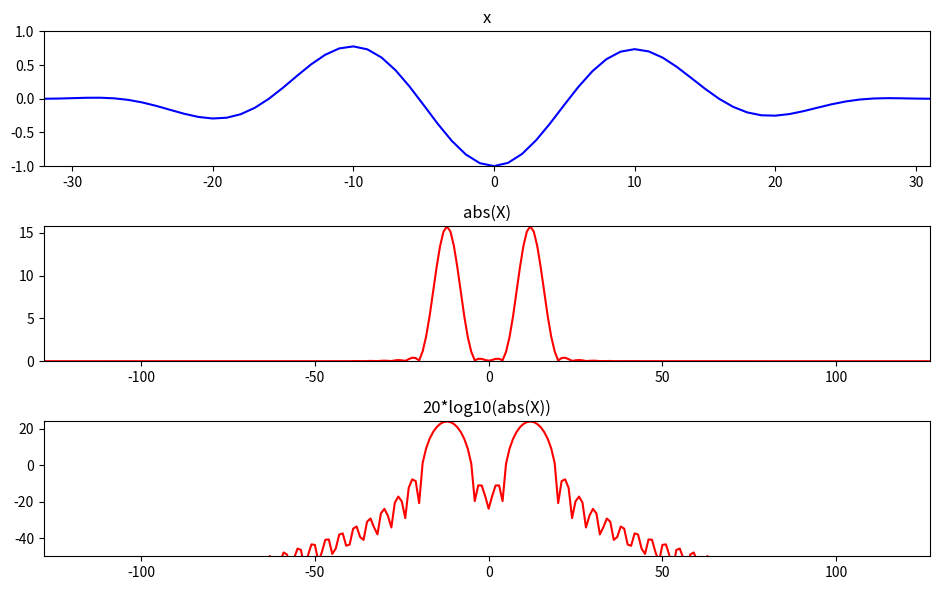

Reproduce this figure in Python.
import numpy as np
import matplotlib.pyplot as plt
from scipy.fftpack import fft, fftshift

plt.figure(1, figsize=(9.5, 6))
M = 64
N = 256
x = np.cos(2 * np.pi * 3 / M * np.arange(M)) * np.hanning(M)

plt.subplot(3, 1, 1)
plt.plot(np.arange(-M / 2.0, M / 2), x, 'b', lw=1.5)
plt.axis([-M / 2, M / 2 - 1, -1, 1])
plt.title('x')


mX = np.abs(fftshift(fft(x, N)))
plt.subplot(3, 1, 2)
plt.plot(np.arange(-N / 2.0, N / 2), mX, 'r', lw=1.5)
plt.axis([-N / 2, N / 2 - 1, 0, max(mX)])
plt.title('abs(X)')

mX = 20 * np.log10(mX)
plt.subplot(3, 1, 3)
plt.plot(np.arange(-N / 2.0, N / 2), mX, 'r', lw=1.5)
plt.axis([-N / 2, N / 2 - 1, -50, max(mX)])
plt.title('20*log10(abs(X))')

plt.tight_layout()
plt.savefig('decibels.png')
plt.show()
